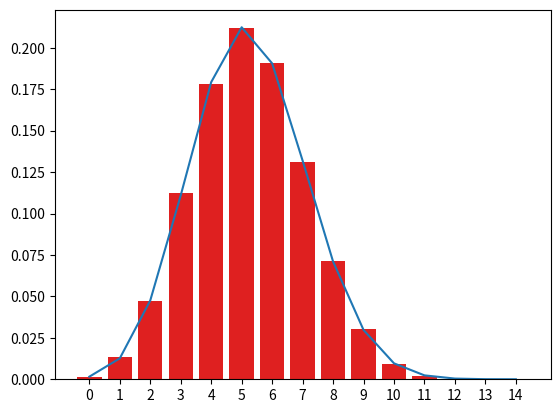

Here is the Python script that generated this plot:
import random
import matplotlib
import matplotlib.pyplot as plt
import seaborn as sns
import math


def fac(n):
    if n == 0:
        return 1
    return fac(n - 1) * n


# https://habr.com/ru/post/265321/


def Bernoulli(p):
    boundary = (1 - p)
    if random.random() > boundary:
        return 1
    else:
        return 0


# СВ с биномиальным распределением
def BinomialBernoulli(p, n):
    sum = 0
    i = 0
    while i != n:
        i += 1
        sum += Bernoulli(p)
    return sum


# Сам полином
def Pn(m, p, n):
    c = math.factorial(n) / (math.factorial(m) * math.factorial(n - m))
    return c * (p ** m) * ((1 - p) ** (n - m))


polinom = []
for i in range(15):
    polinom.append(Pn(i, 0.35, 15))

res = [0] * 15
y = list(range(15))

for i in range(100000):
    r = BinomialBernoulli(0.35, 15)
    try:
        res[r] += 1
    except:
        pass

# приводим к диапазону [0, 1]
s = sum(res)
for i in range(len(res)):
    res[i] /= s
sns.barplot(x=y, y=res, color='red')
# sns.barplot(x=y, y=polinom, color='blue')
plt.plot(y, polinom)
matplotlib.pyplot.show()
